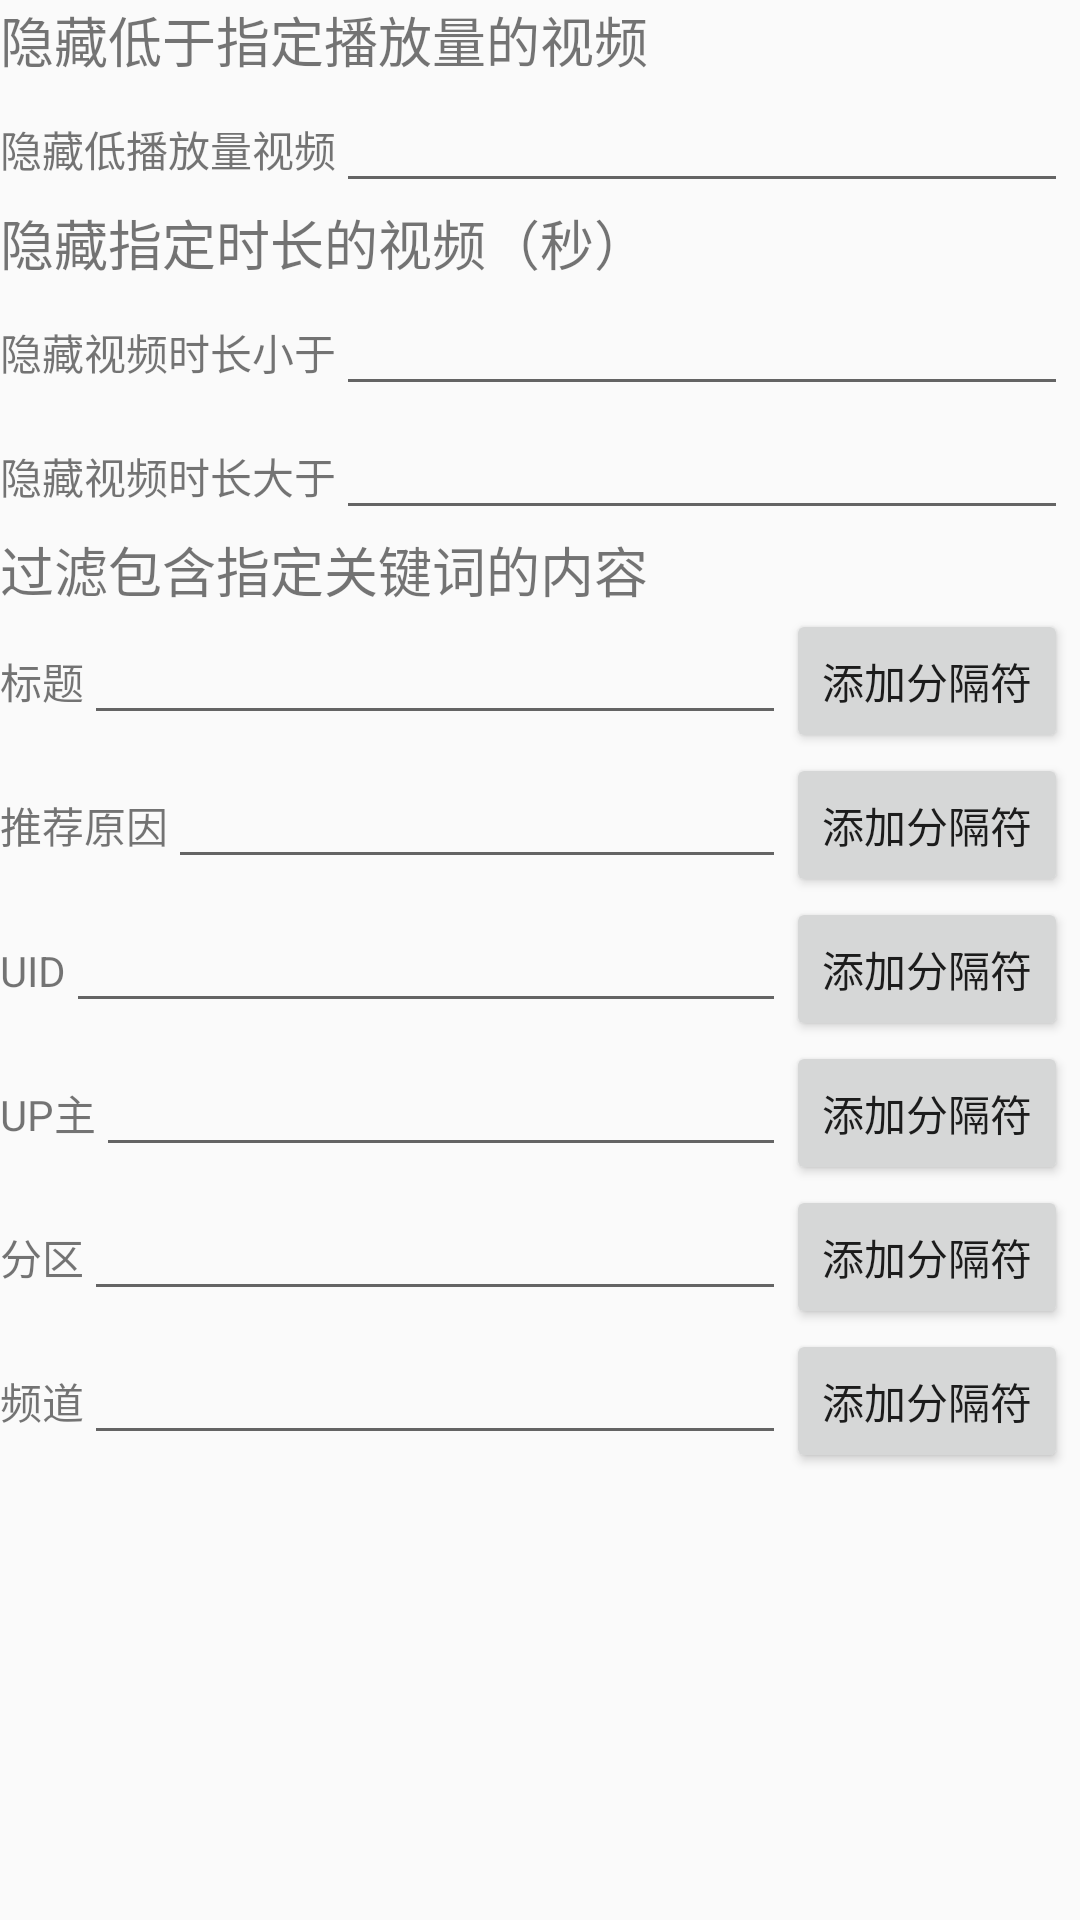

This screen was rendered from an Android layout file. Write that file and the resources it references.
<!-- AndroidManifest.xml: application theme MainTheme -->
<!-- res/layout/home_filter_dialog.xml -->
<?xml version="1.0" encoding="utf-8"?>
<ScrollView xmlns:android="http://schemas.android.com/apk/res/android"
    xmlns:tools="http://schemas.android.com/tools"
    android:layout_width="match_parent"
    android:layout_height="match_parent"
    android:scrollbarStyle="insideInset"
    android:orientation="vertical">

    <LinearLayout
        android:layout_width="match_parent"
        android:layout_height="wrap_content"
        android:orientation="vertical">

        <TextView
            android:layout_width="wrap_content"
            android:layout_height="wrap_content"
            android:layout_columnWeight="1"
            android:singleLine="false"
            android:textSize="18sp"
            android:text="@string/hide_low_play_count_recommend_summary"
            tools:ignore="HardcodedText" />

        <LinearLayout
            android:layout_width="match_parent"
            android:layout_height="wrap_content"
            android:orientation="horizontal">

            <TextView
                android:layout_width="wrap_content"
                android:layout_height="wrap_content"
                android:layout_columnWeight="1"
                android:singleLine="true"
                android:text="@string/hide_low_play_count_recommend_title"
                tools:ignore="HardcodedText" />

            <EditText
                android:id="@+id/hide_low_play_count_recommend"
                android:layout_width="match_parent"
                android:layout_height="wrap_content"
                android:maxLength="7"
                android:singleLine="true"
                android:inputType="number"
                android:tag="hide_low_play_count_recommend_limit"
                tools:ignore="HardcodedText" />
        </LinearLayout>

        <TextView
            android:layout_width="wrap_content"
            android:layout_height="wrap_content"
            android:layout_columnWeight="1"
            android:singleLine="false"
            android:textSize="18sp"
            android:text="@string/hide_duration_recommend_summary"
            tools:ignore="HardcodedText" />

        <LinearLayout
            android:layout_width="match_parent"
            android:layout_height="wrap_content"
            android:orientation="horizontal">

            <TextView
                android:layout_width="wrap_content"
                android:layout_height="wrap_content"
                android:layout_columnWeight="1"
                android:singleLine="true"
                android:text="@string/hide_short_duration_recommend_title"
                tools:ignore="HardcodedText" />

            <EditText
                android:id="@+id/hide_short_duration_recommend"
                android:layout_width="match_parent"
                android:layout_height="wrap_content"
                android:maxLength="6"
                android:singleLine="true"
                android:inputType="number"
                android:tag="hide_short_duration_recommend_limit"
                tools:ignore="HardcodedText" />
        </LinearLayout>

        <LinearLayout
            android:layout_width="match_parent"
            android:layout_height="wrap_content"
            android:orientation="horizontal">

            <TextView
                android:layout_width="wrap_content"
                android:layout_height="wrap_content"
                android:layout_columnWeight="1"
                android:singleLine="true"
                android:text="@string/hide_long_duration_recommend_title"
                tools:ignore="HardcodedText" />

            <EditText
                android:id="@+id/hide_long_duration_recommend"
                android:layout_width="match_parent"
                android:layout_height="wrap_content"
                android:maxLength="6"
                android:singleLine="true"
                android:inputType="number"
                android:tag="hide_long_duration_recommend_limit"
                tools:ignore="HardcodedText" />
        </LinearLayout>

        <TextView
            android:layout_width="wrap_content"
            android:layout_height="wrap_content"
            android:layout_columnWeight="1"
            android:singleLine="false"
            android:textSize="18sp"
            android:text="@string/keywords_filter_recommend_summary"
            tools:ignore="HardcodedText" />

        <LinearLayout
            android:layout_width="match_parent"
            android:layout_height="wrap_content"
            android:orientation="horizontal">

            <TextView
                android:layout_width="wrap_content"
                android:layout_height="wrap_content"
                android:layout_columnWeight="1"
                android:singleLine="true"
                android:text="标题"
                tools:ignore="HardcodedText" />

            <EditText
                android:id="@+id/keywords_filter_title_recommend"
                android:layout_weight="1"
                android:layout_width="wrap_content"
                android:layout_height="wrap_content"
                android:singleLine="false"
                android:inputType="text"
                android:tag="keywords_filter_title_recommend_list"
                tools:ignore="HardcodedText" />

            <Button
                android:id="@+id/btn_add_in_title"
                android:layout_width="wrap_content"
                android:layout_height="wrap_content"
                android:text="添加分隔符"
                tools:ignore="HardcodedText" />
        </LinearLayout>

        <LinearLayout
            android:layout_width="match_parent"
            android:layout_height="wrap_content"
            android:orientation="horizontal">

            <TextView
                android:layout_width="wrap_content"
                android:layout_height="wrap_content"
                android:layout_columnWeight="1"
                android:singleLine="true"
                android:text="推荐原因"
                tools:ignore="HardcodedText" />

            <EditText
                android:id="@+id/keywords_filter_reason_recommend"
                android:layout_weight="1"
                android:layout_width="wrap_content"
                android:layout_height="wrap_content"
                android:inputType="text"
                android:singleLine="false"
                android:tag="keywords_filter_reason_recommend_list"
                tools:ignore="HardcodedText" />

            <Button
                android:id="@+id/btn_add_in_reason"
                android:layout_width="wrap_content"
                android:layout_height="wrap_content"
                android:text="添加分隔符"
                tools:ignore="HardcodedText" />
        </LinearLayout>

        <LinearLayout
            android:layout_width="match_parent"
            android:layout_height="wrap_content"
            android:orientation="horizontal">

            <TextView
                android:layout_width="wrap_content"
                android:layout_height="wrap_content"
                android:layout_columnWeight="1"
                android:singleLine="true"
                android:text="UID"
                tools:ignore="HardcodedText" />

            <EditText
                android:id="@+id/keywords_filter_uid_recommend"
                android:layout_weight="1"
                android:layout_width="wrap_content"
                android:layout_height="wrap_content"
                android:singleLine="false"
                android:inputType="text"
                android:tag="keywords_filter_uid_recommend_list"
                tools:ignore="HardcodedText" />

            <Button
                android:id="@+id/btn_add_in_uid"
                android:layout_width="wrap_content"
                android:layout_height="wrap_content"
                android:text="添加分隔符"
                tools:ignore="HardcodedText" />
        </LinearLayout>

        <LinearLayout
            android:layout_width="match_parent"
            android:layout_height="wrap_content"
            android:orientation="horizontal">

            <TextView
                android:layout_width="wrap_content"
                android:layout_height="wrap_content"
                android:layout_columnWeight="1"
                android:singleLine="true"
                android:text="UP主"
                tools:ignore="HardcodedText" />

            <EditText
                android:id="@+id/keywords_filter_upname_recommend"
                android:layout_weight="1"
                android:layout_width="wrap_content"
                android:layout_height="wrap_content"
                android:singleLine="false"
                android:inputType="text"
                android:tag="keywords_filter_upname_recommend_list"
                tools:ignore="HardcodedText" />

            <Button
                android:id="@+id/btn_add_in_upname"
                android:layout_width="wrap_content"
                android:layout_height="wrap_content"
                android:text="添加分隔符"
                tools:ignore="HardcodedText" />
        </LinearLayout>

        <LinearLayout
            android:layout_width="match_parent"
            android:layout_height="wrap_content"
            android:orientation="horizontal">

            <TextView
                android:layout_width="wrap_content"
                android:layout_height="wrap_content"
                android:layout_columnWeight="1"
                android:singleLine="true"
                android:text="分区"
                tools:ignore="HardcodedText" />

            <EditText
                android:id="@+id/keywords_filter_rname_recommend"
                android:layout_weight="1"
                android:layout_width="wrap_content"
                android:layout_height="wrap_content"
                android:singleLine="false"
                android:inputType="text"
                android:tag="keywords_filter_rname_recommend_list"
                tools:ignore="HardcodedText" />

            <Button
                android:id="@+id/btn_add_in_rname"
                android:layout_width="wrap_content"
                android:layout_height="wrap_content"
                android:text="添加分隔符"
                tools:ignore="HardcodedText" />
        </LinearLayout>

        <LinearLayout
            android:layout_width="match_parent"
            android:layout_height="wrap_content"
            android:orientation="horizontal">

            <TextView
                android:layout_width="wrap_content"
                android:layout_height="wrap_content"
                android:layout_columnWeight="1"
                android:singleLine="true"
                android:text="频道"
                tools:ignore="HardcodedText" />

            <EditText
                android:id="@+id/keywords_filter_tname_recommend"
                android:layout_weight="1"
                android:layout_width="wrap_content"
                android:layout_height="wrap_content"
                android:singleLine="false"
                android:inputType="text"
                android:tag="keywords_filter_tname_recommend_list"
                tools:ignore="HardcodedText" />

            <Button
                android:id="@+id/btn_add_in_tname"
                android:layout_width="wrap_content"
                android:layout_height="wrap_content"
                android:text="添加分隔符"
                tools:ignore="HardcodedText" />
        </LinearLayout>
    </LinearLayout>
</ScrollView>
<!-- resources referenced by this layout -->
<resources>
  <string name="hide_duration_recommend_summary">隐藏指定时长的视频（秒）</string>
  <string name="hide_long_duration_recommend_title">隐藏视频时长大于</string>
  <string name="hide_low_play_count_recommend_summary">隐藏低于指定播放量的视频</string>
  <string name="hide_low_play_count_recommend_title">隐藏低播放量视频</string>
  <string name="hide_short_duration_recommend_title">隐藏视频时长小于</string>
  <string name="keywords_filter_recommend_summary">过滤包含指定关键词的内容</string>
  <style name="MainTheme" parent="android:Theme.Material.Light.NoActionBar">
          <item name="android:windowLightStatusBar" tools:targetApi="m">true</item>
          <item name="android:windowLightNavigationBar" tools:targetApi="p">true</item>
          <item name="android:colorAccent">#1a73e9</item>
          <item name="android:fitsSystemWindows">true</item>
          <item name="android:navigationBarColor">@android:color/transparent</item>
          <item name="android:statusBarColor">@android:color/transparent</item>
      </style>
</resources>
